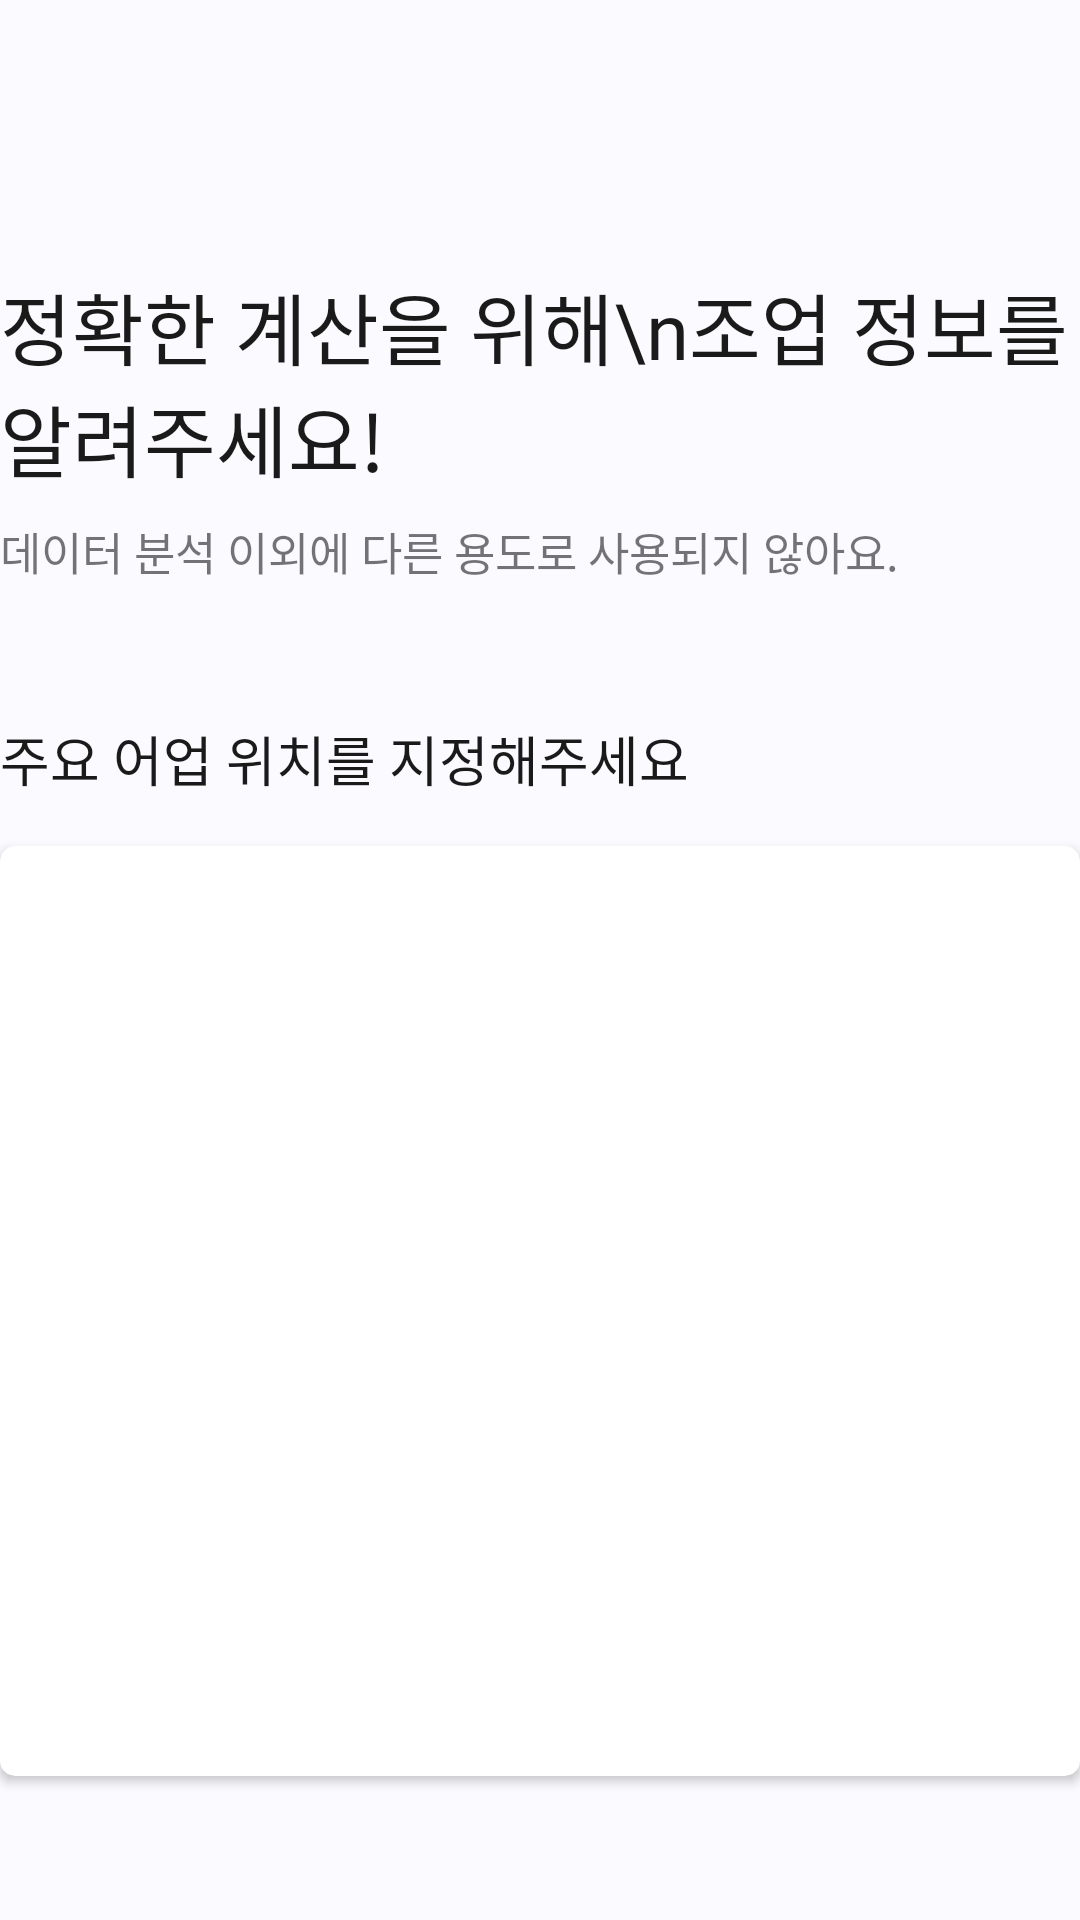

The Android layout XML behind this screen, and the referenced resources:
<!-- AndroidManifest.xml: application theme Theme.Fish_Note -->
<!-- res/layout/activity_sign_up_with_map.xml -->
<?xml version="1.0" encoding="utf-8"?>
<layout xmlns:tools="http://schemas.android.com/tools"
    xmlns:android="http://schemas.android.com/apk/res/android"
    xmlns:app="http://schemas.android.com/apk/res-auto">
    <LinearLayout
        android:id="@+id/main"
        android:background="@color/backgroundBlue"
        android:layout_width="match_parent"
        android:layout_height="match_parent"
        android:orientation="vertical"
        android:layout_marginHorizontal="20dp"
        tools:context=".signUp.SignUpActivity">

        <TextView
            android:layout_marginTop="90dp"
            android:text="정확한 계산을 위해\n조업 정보를 알려주세요!"
            style="@style/Header1B"
            android:textColor="@color/textBlack"
            android:layout_width="wrap_content"
            android:layout_height="wrap_content"/>
        <TextView
            android:layout_marginTop="8dp"
            android:text="데이터 분석 이외에 다른 용도로 사용되지 않아요."
            style="@style/Body1"
            android:layout_width="wrap_content"
            android:layout_height="wrap_content"/>
        <TextView
            android:layout_marginTop="45dp"
            android:text="주요 어업 위치를 지정해주세요"
            android:textColor="@color/textBlack"
            style="@style/Header3B"
            android:layout_width="wrap_content"
            android:layout_height="wrap_content"/>

        <androidx.cardview.widget.CardView
            android:layout_width="match_parent"
            android:layout_height="310dp"
            android:layout_marginTop="16dp"
            app:cardCornerRadius="5dp"></androidx.cardview.widget.CardView>

        <Button
            android:id="@+id/yearNextBtn5"
            style="@style/Header3R"
            android:layout_width="match_parent"
            android:layout_height="53dp"
            android:backgroundTint="@color/gray2"
            android:text="다음"
            android:background="@drawable/rounded"
            android:textColor="@color/backgroundWhite"
            android:layout_marginTop="69dp"/>
    </LinearLayout>
</layout>
<!-- resources referenced by this layout -->
<resources>
  <color name="backgroundBlue">#FAFAFF</color>
  <color name="backgroundWhite">#FFFFFFFF</color>
  <color name="gray2">#D7D7D7</color>
  <color name="textBlack">#1A1A1A</color>
  <!-- drawable rounded (drawable) -->
  <?xml version="1.0" encoding="utf-8"?>
  <shape xmlns:android="http://schemas.android.com/apk/res/android">
      <solid android:color="@color/gray2" />
      <corners android:radius="5dp" />
  </shape>
  <style name="Body1">
          <item name="android:fontFamily">@font/apple_r</item>
          <item name="android:textSize">15sp</item>
      </style>
  <style name="Header1B">
          <item name="android:fontFamily">@font/apple_bold</item>
          <item name="android:textSize">26sp</item>
      </style>
  <style name="Header3B">
          <item name="android:fontFamily">@font/apple_bold</item>
          <item name="android:textSize">18sp</item>
      </style>
  <style name="Header3R">
          <item name="android:fontFamily">@font/apple_r</item>
          <item name="android:textSize">18sp</item>
      </style>
  <style name="Theme.Fish_Note" parent="Base.Theme.Fish_Note" />
  <style name="Base.Theme.Fish_Note" parent="Theme.AppCompat.DayNight.NoActionBar">
          
          
      </style>
</resources>
